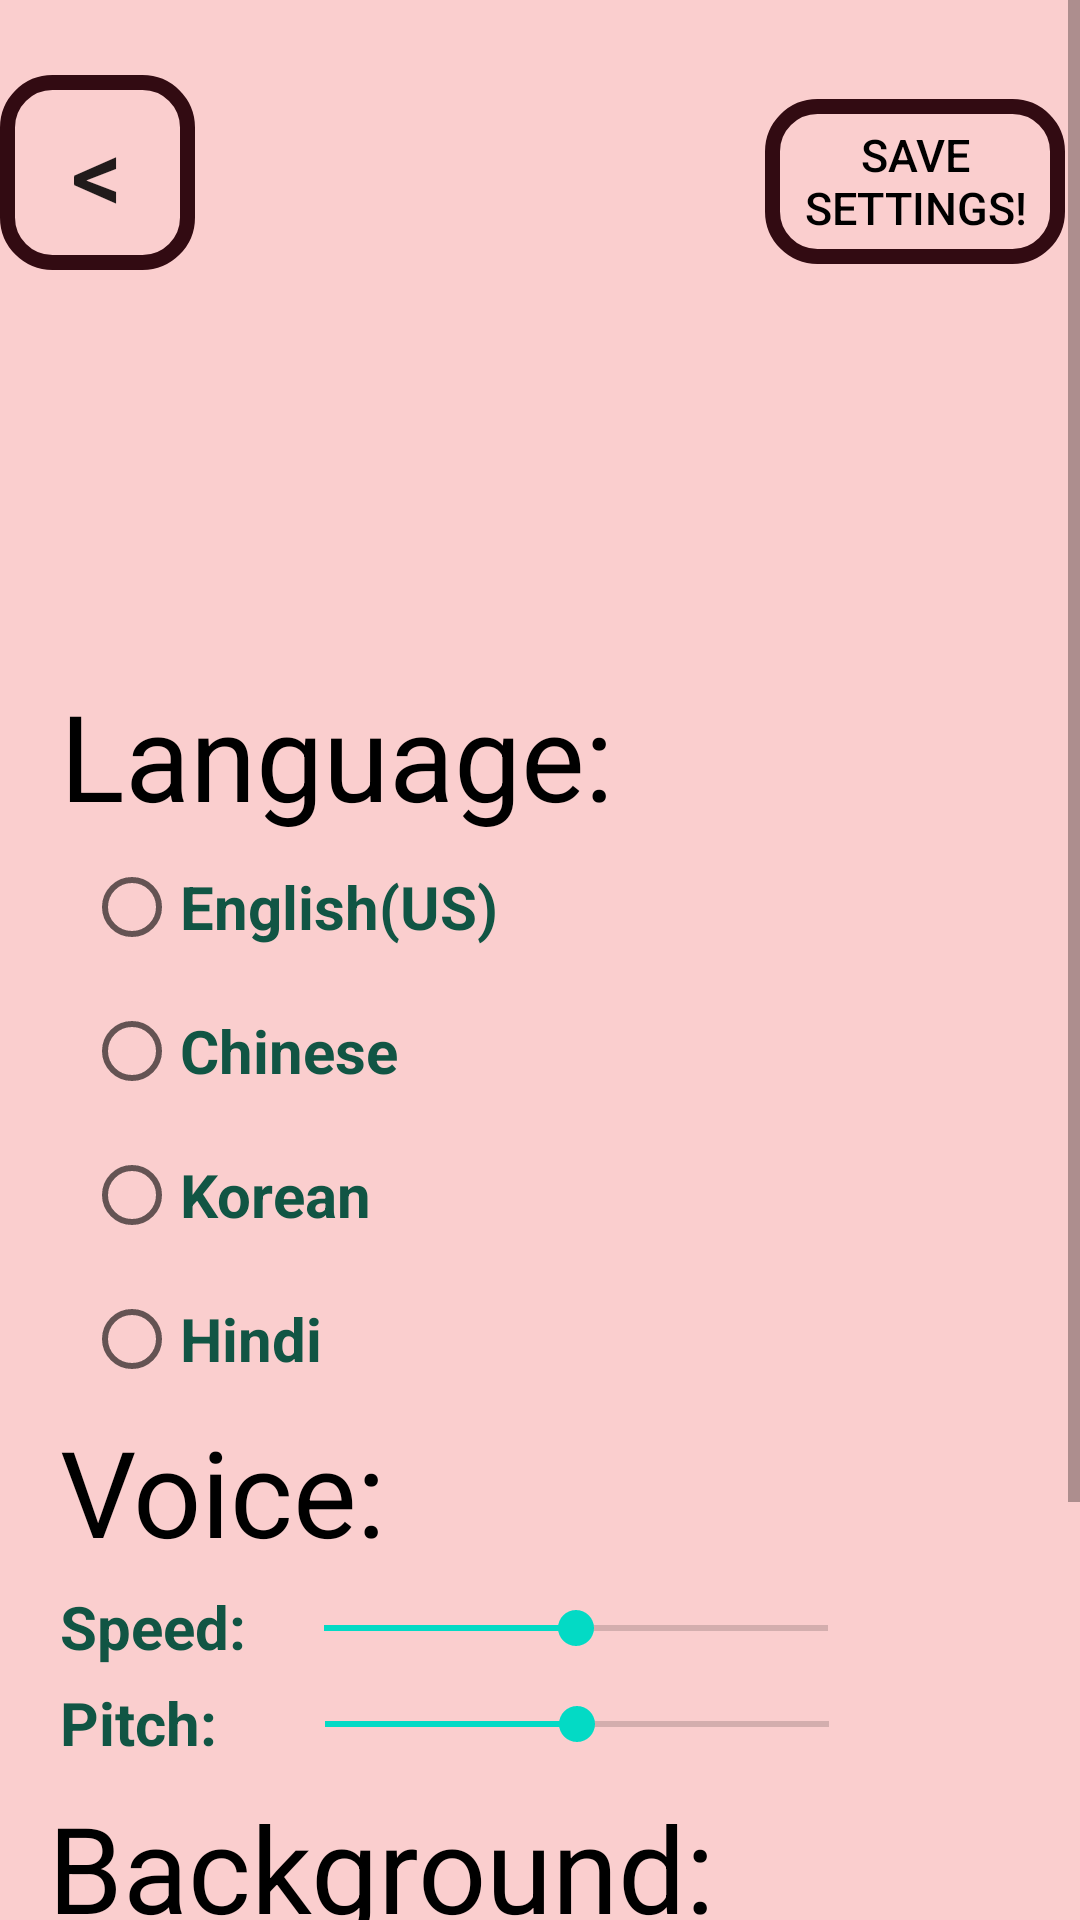

Produce the Android XML layout that renders to this screen, including the resource entries it uses.
<!-- AndroidManifest.xml: application theme Theme.Medtalk -->
<!-- res/layout/activity_settings.xml -->
<?xml version="1.0" encoding="utf-8"?>
<ScrollView xmlns:android="http://schemas.android.com/apk/res/android"
    xmlns:app="http://schemas.android.com/apk/res-auto"
    xmlns:tools="http://schemas.android.com/tools"
    android:layout_width="match_parent"
    android:layout_height="match_parent"
    android:fillViewport="true"
    tools:context=".SettingsActivity">

    <androidx.constraintlayout.widget.ConstraintLayout
        android:layout_width="match_parent"
        android:layout_height="wrap_content"
        android:paddingTop="25dp"
        android:paddingBottom="25dp">

        <androidx.constraintlayout.widget.ConstraintLayout
            android:id="@+id/menuLayout"
            android:layout_width="360dp"
            android:layout_height="200dp"
            app:layout_constraintEnd_toEndOf="parent"
            app:layout_constraintStart_toStartOf="parent"
            app:layout_constraintTop_toTopOf="parent">

            <androidx.appcompat.widget.AppCompatButton
                android:id="@+id/button_back"
                android:layout_width="65dp"
                android:layout_height="65dp"
                android:background="@drawable/custom_buttons"
                android:text="@string/backbutton"
                android:textSize="34sp"
                app:layout_constraintStart_toStartOf="parent"
                app:layout_constraintTop_toTopOf="parent" />

            <ImageView
                android:id="@+id/imageView2"
                android:layout_width="150dp"
                android:layout_height="150dp"
                android:layout_marginStart="40dp"
                android:layout_marginTop="24dp"
                android:contentDescription="@string/settings"
                app:layout_constraintStart_toEndOf="@+id/button_back"
                app:layout_constraintTop_toTopOf="parent"
                app:srcCompat="@drawable/setting" />

            <androidx.appcompat.widget.AppCompatButton
                android:id="@+id/button_save"
                android:layout_width="100dp"
                android:layout_height="55dp"
                android:layout_marginTop="8dp"
                android:background="@drawable/custom_buttons"
                android:contentDescription="@string/save_settings"
                android:text="@string/save_settings"
                android:textColor="#000000"
                android:textSize="15sp"
                app:layout_constraintStart_toEndOf="@+id/imageView2"
                app:layout_constraintTop_toTopOf="parent" />

        </androidx.constraintlayout.widget.ConstraintLayout>

        <TextView
            android:id="@+id/LanguageText"
            android:layout_width="wrap_content"
            android:layout_height="wrap_content"
            android:layout_marginStart="20dp"
            android:text="@string/settings_1"
            android:textColor="#000000"
            android:textSize="40sp"
            app:layout_constraintStart_toStartOf="parent"
            app:layout_constraintTop_toBottomOf="@+id/menuLayout" />

        <TextView
            android:id="@+id/voiceText"
            android:layout_width="wrap_content"
            android:layout_height="wrap_content"
            android:layout_marginStart="20dp"
            android:text="@string/settings_2"
            android:textColor="#000000"
            android:textSize="40sp"
            app:layout_constraintStart_toStartOf="parent"
            app:layout_constraintTop_toBottomOf="@+id/settings" />

        <TextView
            android:id="@+id/BackgroundText"
            android:layout_width="wrap_content"
            android:layout_height="wrap_content"
            android:layout_marginStart="16dp"
            android:layout_marginTop="72dp"
            android:text="@string/settings_3"
            android:textColor="#000000"
            android:textSize="40sp"
            app:layout_constraintStart_toStartOf="parent"
            app:layout_constraintTop_toBottomOf="@+id/voiceText" />

        <RadioGroup
            android:id="@+id/settings"
            android:layout_width="wrap_content"
            android:layout_height="wrap_content"
            android:layout_marginStart="20dp"
            android:orientation="vertical"
            app:layout_constraintStart_toStartOf="parent"
            app:layout_constraintTop_toBottomOf="@+id/LanguageText">


            <RadioButton
                android:id="@+id/language_english"
                android:layout_width="wrap_content"
                android:layout_height="wrap_content"
                android:layout_marginStart="8dp"
                android:text="@string/settings_1_lang1"
                android:textColor="#154"
                android:textSize="20sp"
                android:textStyle="bold"
                app:layout_constraintStart_toStartOf="parent"
                app:layout_constraintTop_toBottomOf="@+id/LanguageText" />

            <RadioButton
                android:id="@+id/language_chinese"
                android:layout_width="wrap_content"
                android:layout_height="wrap_content"
                android:layout_marginStart="8dp"
                android:text="@string/settings_1_lang2"
                android:textColor="#154"
                android:textSize="20sp"
                android:textStyle="bold"
                app:layout_constraintStart_toEndOf="@+id/language_english"
                app:layout_constraintTop_toBottomOf="@+id/LanguageText" />

            <RadioButton
                android:id="@+id/language_korean"
                android:layout_width="wrap_content"
                android:layout_height="wrap_content"
                android:layout_marginStart="8dp"
                android:text="@string/settings_1_lang3"
                android:textColor="#154"
                android:textSize="20sp"
                android:textStyle="bold"
                app:layout_constraintStart_toEndOf="@+id/language_english"
                app:layout_constraintTop_toBottomOf="@+id/LanguageText" />

            <RadioButton
                android:id="@+id/language_hindi"
                android:layout_width="wrap_content"
                android:layout_height="wrap_content"
                android:layout_marginStart="8dp"
                android:text="@string/settings_1_lang5"
                android:textColor="#154"
                android:textSize="20sp"
                android:textStyle="bold"
                app:layout_constraintStart_toStartOf="parent"
                app:layout_constraintTop_toBottomOf="@+id/language_english" />

        </RadioGroup>

        <RadioGroup
            android:id="@+id/settings2"
            android:layout_width="wrap_content"
            android:layout_height="wrap_content"
            android:orientation="vertical"
            app:layout_constraintStart_toStartOf="parent"
            app:layout_constraintTop_toBottomOf="@+id/BackgroundText">

            <RadioButton
                android:id="@+id/backgroundselector1"
                android:layout_width="wrap_content"
                android:layout_height="wrap_content"
                android:layout_marginStart="20dp"
                android:text="@string/settings_3_bg1"
                android:textColor="#154"
                android:textSize="20sp"
                android:textStyle="bold"
                app:layout_constraintStart_toStartOf="parent"
                app:layout_constraintTop_toBottomOf="@+id/BackgroundText" />

            <RadioButton
                android:id="@+id/backgroundselector2"
                android:layout_width="wrap_content"
                android:layout_height="wrap_content"
                android:layout_marginStart="20dp"
                android:text="@string/settings_3_bg2"
                android:textColor="#154"
                android:textSize="20sp"
                android:textStyle="bold"
                app:layout_constraintStart_toStartOf="parent"
                app:layout_constraintTop_toBottomOf="@+id/BackgroundText" />

            <RadioButton
                android:id="@+id/backgroundselector3"
                android:layout_width="wrap_content"
                android:layout_height="wrap_content"
                android:layout_marginStart="20dp"
                android:text="@string/settings_3_bg3"
                android:textColor="#154"
                android:textSize="20sp"
                android:textStyle="bold"
                app:layout_constraintStart_toStartOf="parent"
                app:layout_constraintTop_toBottomOf="@+id/BackgroundText" />


        </RadioGroup>

        <TextView
            android:id="@+id/textView"
            android:layout_width="wrap_content"
            android:layout_height="wrap_content"
            android:layout_marginStart="20dp"
            android:layout_marginTop="5dp"
            android:text="@string/settings_2_voice4"
            android:textColor="#154"
            android:textSize="20sp"
            android:textStyle="bold"
            app:layout_constraintStart_toStartOf="parent"
            app:layout_constraintTop_toBottomOf="@+id/voiceText" />

        <SeekBar
            android:id="@+id/seek_bar_pitch"
            android:layout_width="200dp"
            android:layout_height="wrap_content"
            android:layout_marginStart="20dp"
            android:layout_marginTop="14dp"
            android:progress="50"
            android:textColor="#154"
            android:textSize="20sp"
            android:textStyle="bold"
            app:layout_constraintStart_toEndOf="@+id/textView2"
            app:layout_constraintTop_toBottomOf="@+id/seek_bar_speed" />

        <TextView
            android:id="@+id/textView2"
            android:layout_width="wrap_content"
            android:layout_height="wrap_content"
            android:layout_marginStart="20dp"
            android:layout_marginTop="5dp"
            android:text="@string/settings_2_voice3"
            android:textColor="#154"
            android:textSize="20sp"
            android:textStyle="bold"
            app:layout_constraintStart_toStartOf="parent"
            app:layout_constraintTop_toBottomOf="@+id/textView" />

        <SeekBar
            android:id="@+id/seek_bar_speed"
            android:layout_width="200dp"
            android:layout_height="wrap_content"
            android:layout_marginStart="10dp"
            android:layout_marginTop="10dp"
            android:progress="50"
            app:layout_constraintStart_toEndOf="@+id/textView"
            app:layout_constraintTop_toBottomOf="@+id/voiceText" />


    </androidx.constraintlayout.widget.ConstraintLayout>
</ScrollView>
<!-- resources referenced by this layout -->
<resources>
  <!-- drawable custom_buttons (drawable) -->
  <?xml version="1.0" encoding="utf-8"?>
  <shape xmlns:android="http://schemas.android.com/apk/res/android"
      android:shape="rectangle">
      <corners android:radius="15dp" />
      <stroke android:width="5dp" android:color="@color/trim" />
  </shape>
  <string name="backbutton" translatable="false">&lt;</string>
  <string name="save_settings">Save Settings!</string>
  <string name="settings" translatable="false">Settings</string>
  <string name="settings_1">Language:</string>
  <string name="settings_1_lang1">English(US)</string>
  <string name="settings_1_lang2"> Chinese</string>
  <string name="settings_1_lang3"> Korean</string>
  <string name="settings_1_lang5"> Hindi</string>
  <string name="settings_2">Voice:</string>
  <string name="settings_2_voice3">Pitch:</string>
  <string name="settings_2_voice4">Speed:</string>
  <string name="settings_3">Background:</string>
  <string name="settings_3_bg1">Default Background</string>
  <string name="settings_3_bg2">Light Mode</string>
  <string name="settings_3_bg3">Dark Mode</string>
      //
  <style name="Theme.Medtalk" parent="Theme.MaterialComponents.DayNight.DarkActionBar">
          
          <item name="colorPrimary">@color/background</item>
          <item name="colorPrimaryVariant">@color/background_night</item>
          <item name="colorOnPrimary">#000000</item>
          
  
  
          <item name="android:windowBackground">#FFFACECE</item>
  
  
          <item name="colorSecondary">@color/teal_200</item>
          <item name="colorSecondaryVariant">@color/teal_700</item>
          <item name="colorOnSecondary">@color/black</item>
          
          <item name="android:statusBarColor" tools:targetApi="l">?attr/colorPrimaryVariant</item>
          
      </style>
  <color name="trim">#320B12</color>
  <color name="background">#FACECE</color>
  <color name="background_night">#AF4E61</color>
  <color name="teal_200">#FF03DAC5</color>
  <color name="teal_700">#FF018786</color>
  <color name="black">#FF000000</color>
</resources>
